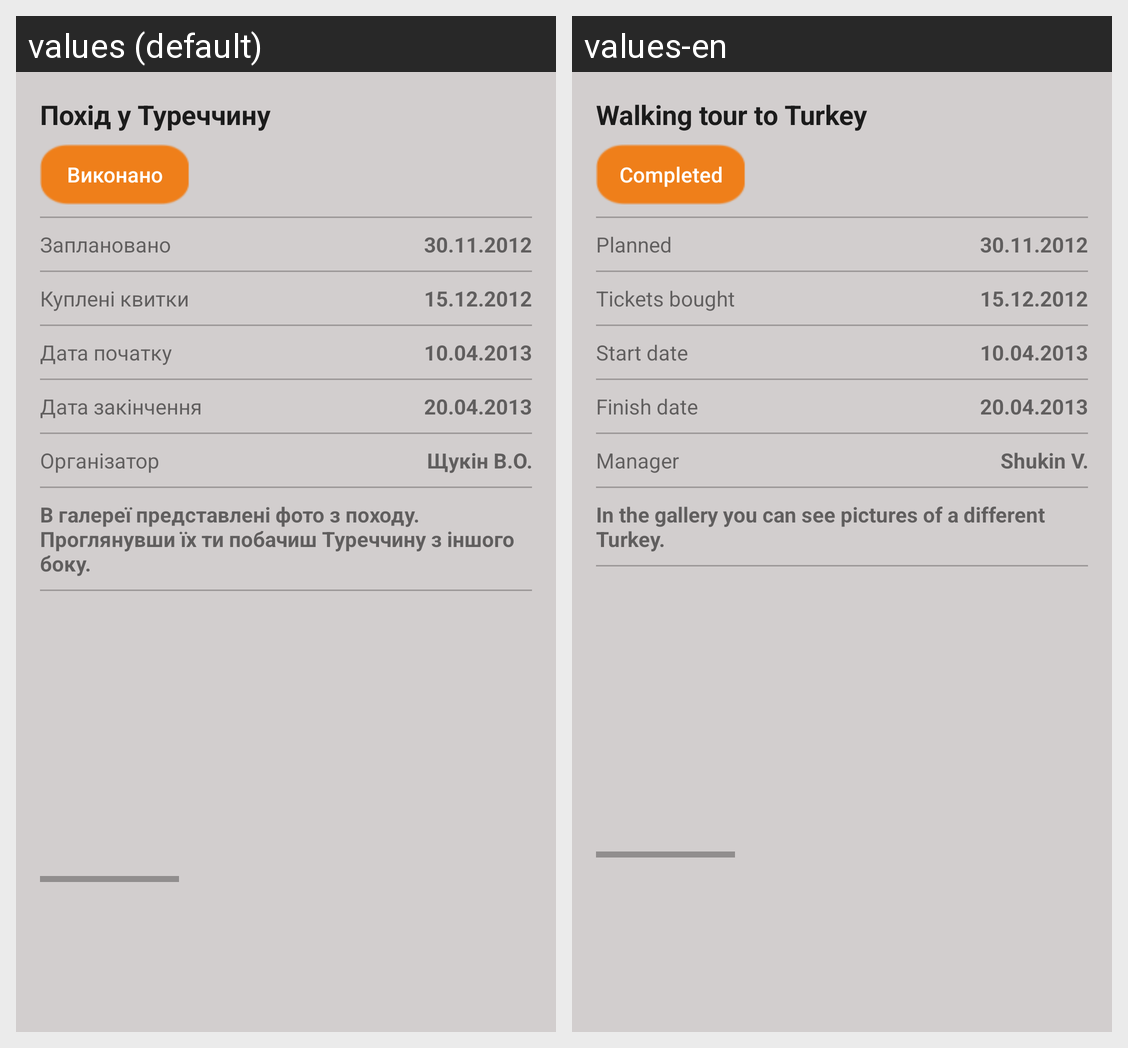

Translations of the strings shown on this Android screen, per locale in the grid:
Android screen res/layout/content_my.xml rendered under 2 locales, left to right: values (default), values-en. Device: Nexus 5 (rendered at 1080×1920; each locale shown at half size, 540×960, under a caption strip naming it); theme AppTheme.
Strings drawn on this screen, with the default value and each locale's value (text and hints the layout hard-codes, and strings that could not be matched under every locale, appear in the picture but are not listed):

levelZero
  values: Похід у Туреччину
  values-en: Walking tour to Turkey

status
  values: Виконано
  values-en: Completed

levelOne
  values: Заплановано
  values-en: Planned

levelOneParam
  values: 30.11.2012
  values-en: 30.11.2012

levelTwo
  values: Куплені квитки
  values-en: Tickets bought

levelTwoParam
  values: 15.12.2012
  values-en: 15.12.2012

levelThree
  values: Дата початку
  values-en: Start date

levelThreeParam
  values: 10.04.2013
  values-en: 10.04.2013

levelFour
  values: Дата закінчення
  values-en: Finish date

levelFourParam
  values: 20.04.2013
  values-en: 20.04.2013

levelFive
  values: Організатор
  values-en: Manager

levelFiveParam
  values: Щукін В.О.
  values-en: Shukin V.

levelSix
  values: В галереї представлені фото з походу. Проглянувши їх ти побачиш Туреччину з іншого боку.
  values-en: In the gallery you can see pictures of a different Turkey.
